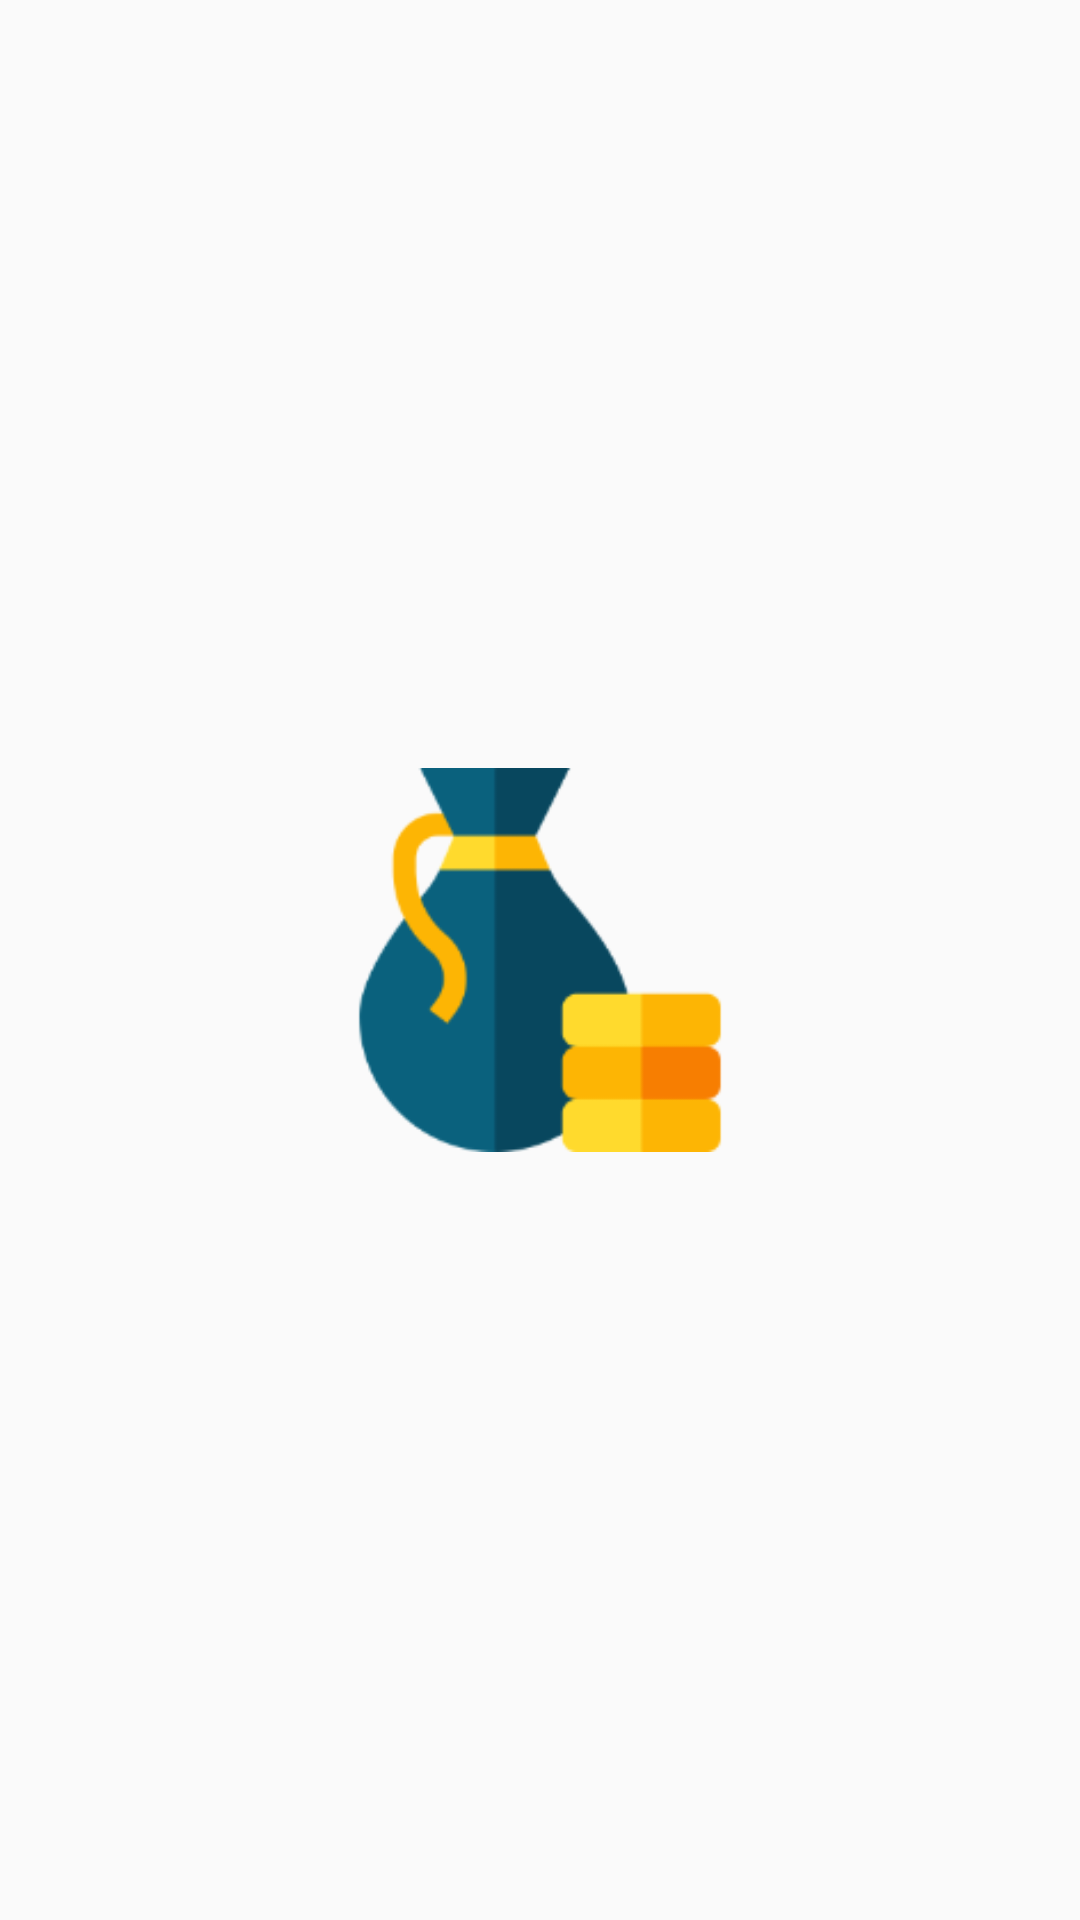

Write the Android layout XML for this screen, with the resource values it uses.
<!-- AndroidManifest.xml: application theme Theme.MyZakat -->
<!-- res/layout/splash_fragment.xml -->
<?xml version="1.0" encoding="utf-8"?>
<FrameLayout xmlns:android="http://schemas.android.com/apk/res/android"
    xmlns:tools="http://schemas.android.com/tools"
    android:layout_width="match_parent"
    android:layout_height="match_parent"
    tools:context=".screens.splash.SplashFragment">

    <ImageView
        android:layout_width="128dp"
        android:layout_height="128dp"
        android:layout_gravity="center"
        android:src="@drawable/ic_nisab"/>

</FrameLayout>
<!-- resources referenced by this layout -->
<resources>
  <!-- drawable ic_nisab: png bitmap (drawable-hdpi, 3883 bytes) -->
  <style name="Theme.MyZakat" parent="android:Theme.Material.Light.NoActionBar">
          <item name="android:statusBarColor">@color/purple_700</item>
      </style>
  <!-- not gathered from this repository: default colours our renderer supplied (Android Studio template values) -->
  <color name="purple_700">#FF3700B3</color>
</resources>
